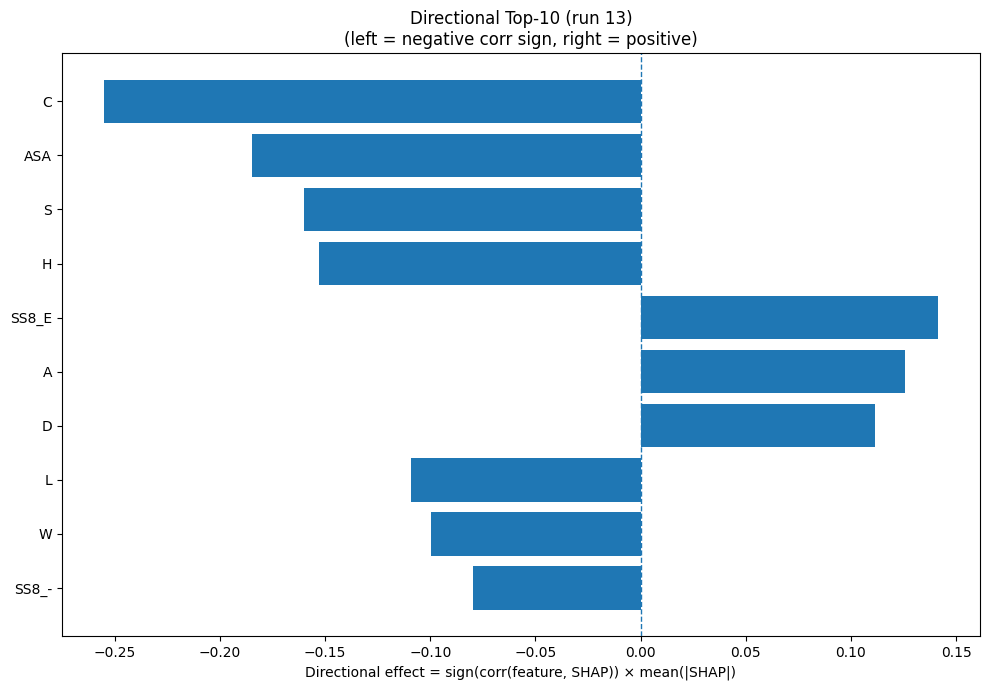

The data file committed next to this chart (first rows):
Index, Feature, CorrSign, MeanAbsSHAP, DirectionalEffect
1, C, -1.0, 0.2554, -0.2554
31, ASA, -1.0, 0.1848, -0.1848
15, S, -1.0, 0.16, -0.16
6, H, -1.0, 0.1528, -0.1528
24, SS8_E, 1.0, 0.1416, 0.1416
0, A, 1.0, 0.1258, 0.1258
2, D, 1.0, 0.1116, 0.1116
9, L, -1.0, 0.1091, -0.1091
18, W, -1.0, 0.09975, -0.09975
30, SS8_-, -1.0, 0.0795, -0.0795
14, R, -1.0, 0.07725, -0.07725
8, K, 1.0, 0.06906, 0.06906
12, P, -1.0, 0.06457, -0.06457
17, V, 1.0, 0.05926, 0.05926
11, N, 1.0, 0.05555, 0.05555
5, G, 1.0, 0.05208, 0.05208
7, I, 1.0, 0.04138, 0.04138
26, SS8_I, -1.0, 0.03216, -0.03216
3, E, 1.0, 0.03112, 0.03112
19, Y, 1.0, 0.028, 0.028
13, Q, -1.0, 0.02063, -0.02063
27, SS8_B, -1.0, 0.01964, -0.01964
28, SS8_T, 1.0, 0.01823, 0.01823
16, T, -1.0, 0.01683, -0.01683
23, SS8_H, 1.0, 0.01597, 0.01597
21, SS3_E, 1.0, 0.01324, 0.01324
32, GRAVY, -1.0, 0.01295, -0.01295
25, SS8_G, 1.0, 0.01157, 0.01157
29, SS8_S, 1.0, 0.01147, 0.01147
20, SS3_H, 1.0, 0.009651, 0.009651
33, AROM, -1.0, 0.008462, -0.008462
10, M, 1.0, 0.007416, 0.007416
22, SS3_C, -1.0, 0.006924, -0.006924
4, F, 1.0, 0.00538, 0.00538
